Run: headless pygame with SDL's dummy video driver; simulated clock (each Clock.tick advances the game by its frame time, no real sleeping); random seed 0; keys injected as events and as key.get_pressed() state; mouse plan: one left click at the window centre at the start of phase 2, then a move to the lower-right quarter at the start of phase 3.
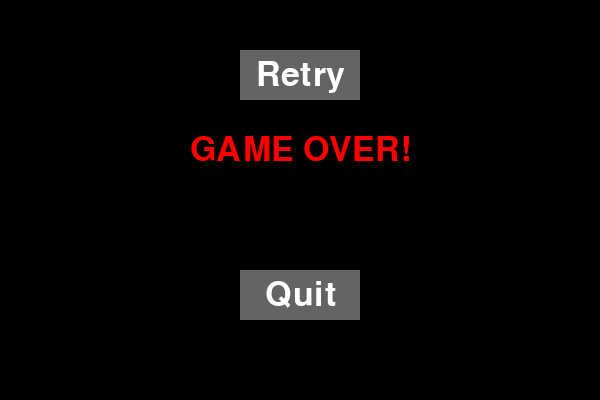
Frame 1 of 4 · flips 1–60 · no input
Frame 2 of 4 · flips 61–180 · clicked the window centre · tapped SPACE, RETURN · held RIGHT (→), D · screen unchanged from frame 1, image omitted
Frame 3 of 4 · flips 181–300 · moved the mouse to the lower-right quarter · held DOWN (↓), S · screen unchanged from frame 2, image omitted
Frame 4 of 4 · flips 301–420 · held LEFT (←), A, UP (↑), W · screen unchanged from frame 3, image omitted

The pygame program that drew these frames:

import pygame
import random
import sys

GAME_WIDTH = 600
GAME_HEIGHT = 400
PIXELS = 40
SQUARES = int(GAME_WIDTH / PIXELS)
BLOCK_SIZE = 20
SNAKE_COLOR = (0, 255, 0)

#colors
BLACK = (0, 0, 0)
BLUE = (0, 255, 0)
RED = (255, 0, 0)
WHITE = (255, 255, 255)
GRAY = (100, 100, 100)
BG1 = (156, 210, 54)
BG2 = (147, 203, 57)

class Background:
    def draw(self, surface):
      surface.fill( BG1 )
    counter = 0



pygame.init()
screen = pygame.display.set_mode((GAME_WIDTH, GAME_HEIGHT))
pygame.display.set_caption('Snake Game')
clock = pygame.time.Clock()
font = pygame.font.Font(None, 50)

background = Background()



def show_score(score):
    text = font.render(f"Score: {score}", True, WHITE)
    screen.blit(text, [10, 10])

def draw_button(text, x, y, width, height, inactive_color, active_color, action=None):
    mouse = pygame.mouse.get_pos()
    click = pygame.mouse.get_pressed()
    color = active_color if x < mouse[0] < x + width and y < mouse[1] < y + height else inactive_color
    pygame.draw.rect(screen, color, (x, y, width, height))
    button_text = font.render(text, True, WHITE)
    text_rect = button_text.get_rect(center=(x + width // 2, y + height // 2))
    screen.blit(button_text, text_rect)

    if x < mouse[0] < x + width and y < mouse[1] < y + height:
        if click[0] == 1 and action:
            action()


def game_over_screen():
    while True:
        screen.fill(BLACK)
        message = font.render("GAME OVER!", True, RED)
        screen.blit(message, (GAME_WIDTH // 2 - message.get_width() // 2, GAME_HEIGHT // 3))
        draw_button("Retry", GAME_WIDTH // 2 - 60, GAME_HEIGHT // 2 - 150, 120, 50, GRAY, RED, game)
        draw_button("Quit", GAME_WIDTH // 2 - 60, GAME_HEIGHT // 2 + 70, 120, 50, GRAY, RED, quit_game)
        pygame.display.update()


def quit_game():
    pygame.quit()
    sys.exit()


def game():
    snake = [(100, 100)]
    direction = (BLOCK_SIZE, 0)
    apple = (random.randrange(0, GAME_WIDTH, BLOCK_SIZE), random.randrange(0, GAME_HEIGHT, BLOCK_SIZE))
    score = 0

    while True:
        background.draw(screen)

        for event in pygame.event.get():
            if event.type == pygame.QUIT:
                pygame.quit()
                sys.exit()
            elif event.type == pygame.KEYDOWN:
                if event.key == pygame.K_UP and direction != (0, BLOCK_SIZE):
                    direction = (0, -BLOCK_SIZE)
                elif event.key == pygame.K_DOWN and direction != (0, -BLOCK_SIZE):
                    direction = (0, BLOCK_SIZE)
                elif event.key == pygame.K_LEFT and direction != (BLOCK_SIZE, 0):
                    direction = (-BLOCK_SIZE, 0)
                elif event.key == pygame.K_RIGHT and direction != (-BLOCK_SIZE, 0):
                    direction = (BLOCK_SIZE, 0)

        head = (snake[0][0] + direction[0], snake[0][1] + direction[1])
        snake.insert(0, head)

        if head == apple:
            score += 1
            apple = (random.randrange(0, GAME_WIDTH, BLOCK_SIZE), random.randrange(0, GAME_HEIGHT, BLOCK_SIZE))
        else:
            snake.pop()

        if (
            head[0] < 0 or head[0] >= GAME_WIDTH or
            head[1] < 0 or head[1] >= GAME_HEIGHT or
            head in snake[1:]
        ):
            game_over_screen()

       # screen.fill(BLACK)
        for segment in snake:
            pygame.draw.rect(screen, BLUE, (*segment, BLOCK_SIZE, BLOCK_SIZE))
        pygame.draw.rect(screen, RED, (*apple, BLOCK_SIZE, BLOCK_SIZE))
        show_score(score)
        pygame.display.update()

        clock.tick(15)


if __name__ == "__main__":
    game()
